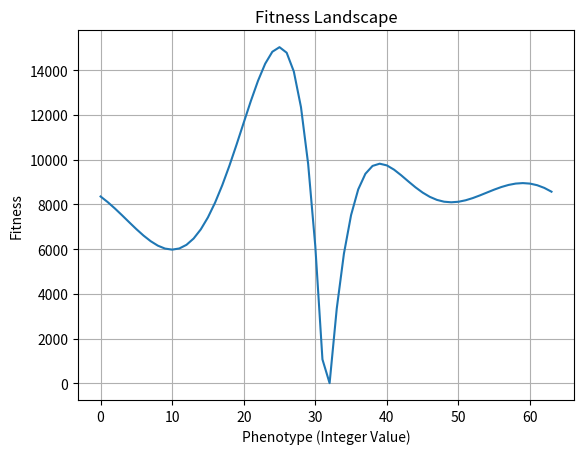

Source code (Python):
import matplotlib.pyplot as plt
import random

def geno_to_pheno(individuals):
    return [int("".join(map(str, individual)), 2) for individual in individuals]
def pheno_to_geno(x_values):
    return [[int(bit) for bit in format(x_value, '06b')] for x_value in x_values]

def initialization_population(pop_size):
    """Create initial population of 6-bit individuals (list of lists)."""
    population = [[random.randint(0, 1) for _ in range(6)] for _ in range(pop_size)]
    return population

population = initialization_population(4)
print(population)
print("Type of output:", type(population))
print("Type of one individual:", type(population[0]))

def fitness(individuals):
    """Calculate fitness values for given individuals."""
    phenotypes = geno_to_pheno(individuals)
    for x in phenotypes:
        if x >= 32:
            x -= 64
        else:
            x = x
        fitness_values = -0.00008333 * x ** 6 - 0.001 * x ** 5 + 0.09375 * x ** 4 + 1.16667 * x ** 3 - 19.53125 * x ** 2 - 234.375 * x + 8350
    return fitness_values
# 12620.97
value = fitness([[0, 1, 0, 1, 0, 1]])
print("Fitness value for individual [0, 1, 0, 1, 0, 1]:", value)

# Plotting the fitness landscape
x_values = list(range(64))
y_values = [fitness([[int(bit) for bit in format(x, '06b')]]) for x in x_values]

plt.plot(x_values, y_values)
plt.xlabel("Phenotype (Integer Value)")
plt.ylabel("Fitness")
plt.title("Fitness Landscape")
plt.grid()
plt.show()

# Finding min and max fitness values
min_fitness = min(y_values)
max_fitness = max(y_values)
min_x = x_values[y_values.index(min_fitness)]
max_x = x_values[y_values.index(max_fitness)]

print(f"Minimum fitness value: {min_fitness} (at x = {min_x})")
print(f"Maximum fitness value: {max_fitness} (at x = {max_x})")

# Parent Selection Function
def parent_selection(individuals, fitness_values):
    """Select parents based on fitness-proportional selection."""
    total_fitness = sum(fitness_values)
    probabilities = [f / total_fitness for f in fitness_values]
    selected_parents = random.choices(individuals, weights=probabilities, k=len(individuals))
    return selected_parents

# Testing the Parent Selection Function
test_individuals = [
    [0, 0, 0, 0, 0, 0],  # Minimum fitness
    [1, 1, 1, 1, 1, 1],  # Maximum fitness
    [0, 1, 0, 1, 0, 1],  # Moderate fitness
    [1, 0, 1, 0, 1, 0]   # Moderate fitness
]
test_fitness_values = [min_fitness, max_fitness, 5000, 6000]  # Example fitness values

selected_parents = parent_selection(test_individuals, test_fitness_values)
print("Selected Parents:")
for parent in selected_parents:
    print(parent)

# Recombination (Crossover) Function
def one_point_crossover(parents, pc):
    """Perform one-point crossover on pairs of parents."""
    offspring = []
    for i in range(0, len(parents), 2):
        parent1 = parents[i]
        parent2 = parents[i + 1]
        if random.random() <= pc:
            crossover_point = random.randint(1, len(parent1) - 1)
            child1 = parent1[:crossover_point] + parent2[crossover_point:]
            child2 = parent2[:crossover_point] + parent1[crossover_point:]
            offspring.extend([child1, child2])
        else:
            offspring.extend([parent1, parent2])
    return offspring

# Testing the One-Point Crossover Function
parent_a = [1, 1, 1, 1, 1, 1]
parent_b = [0, 0, 0, 0, 0, 0]
parents_for_crossover = [parent_a, parent_b]
crossover_probability = 1.0  # Ensure crossover occurs
offspring = one_point_crossover(parents_for_crossover, crossover_probability)
print("Parents:")
print("Parent A:", parent_a)
print("Parent B:", parent_b)
print("Offspring:")
for child in offspring:
    print(child)

# Mutation Function
def mutation(individual, pm):
    """Perform bitflip mutation on a single individual."""
    mutated_individual = individual[:]
    for i in range(len(mutated_individual)):
        if random.random() <= pm:
            mutated_individual[i] = 1 - mutated_individual[i]  # Flip the bit
    return mutated_individual

# Testing the Mutation Function
original_individual = [0, 1, 1, 0, 1, 0]
mutation_probability_1 = 0.2
mutation_probability_2 = 0.9

mutated_individual_1 = mutation(original_individual, mutation_probability_1)
mutated_individual_2 = mutation(original_individual, mutation_probability_2)

print("Original Individual:", original_individual)
print("Mutated Individual (PM=0.2):", mutated_individual_1)
print("Mutated Individual (PM=0.9):", mutated_individual_2)

def survivor_selection(individuals, offspring, fitness_individuals, fitness_offspring):
    paired = list(zip(individuals + offspring, fitness_individuals + fitness_offspring))
    # Sort by fitness in descending order (highest fitness first)
    paired.sort(key=lambda x: x[1], reverse=True)

    # Select the best 'len(individuals)' survivors (keep population size constant)
    new_population = [ind for ind, fit in paired[:len(individuals)]]

    return new_population

# Example individuals (genotypes)
individuals = ["A1", "A2"]
offspring = ["B1", "B2"]

# Example fitness values
fitness_individuals = [5.0, 3.0]   # A1 = 5.0, A2 = 3.0
fitness_offspring = [4.5, 6.0]     # B1 = 4.5, B2 = 6.0

# Perform survivor selection
new_population = survivor_selection(individuals, offspring, fitness_individuals, fitness_offspring)

print("New population:", new_population)

def complete_sga(pop_size, iterations, pc=0.8, pm=0.1):
    # Initialize population
    individuals = initialization_population(pop_size)

    avg_fitness_history = []
    best_fitness_history = []

    # Repeat for a number of iterations
    for gen in range(iterations):
        # Evaluate current fitness
        fitness_individuals = fitness(individuals)

        avg_fit = sum(fitness_individuals) / len(fitness_individuals)
        best_fit = max(fitness_individuals)

        avg_fitness_history.append(avg_fit)
        best_fitness_history.append(best_fit)

        print(f"Generation {gen+1}: Best = {best_fit:.2f}, Avg = {avg_fit:.2f}")

        # Parent selection
        parents = parent_selection(individuals, fitness_individuals)

        # Crossover
        offspring = one_point_crossover(parents, pc)

        # Mutation
        offspring = [mutation(child, pm) for child in offspring]

        # Evaluate offspring fitness
        fitness_offspring = fitness(offspring)

        # Survivor selection (keep population size constant)
        individuals = survivor_selection(individuals, offspring, fitness_individuals, fitness_offspring)

    # After all generations
    final_fitness = fitness(individuals)
    best_index = final_fitness.index(max(final_fitness))
    best_individual = individuals[best_index]

    print("\nFinal best individual:", best_individual)
    print("Final best fitness:", final_fitness[best_index])

    # Plot fitness trends
    plt.plot(best_fitness_history, label="Best Fitness")
    plt.plot(avg_fitness_history, label="Average Fitness")
    plt.xlabel("Generation")
    plt.ylabel("Fitness")
    plt.title("SGA Progress")
    plt.legend()
    plt.grid()
    plt.show()
    
